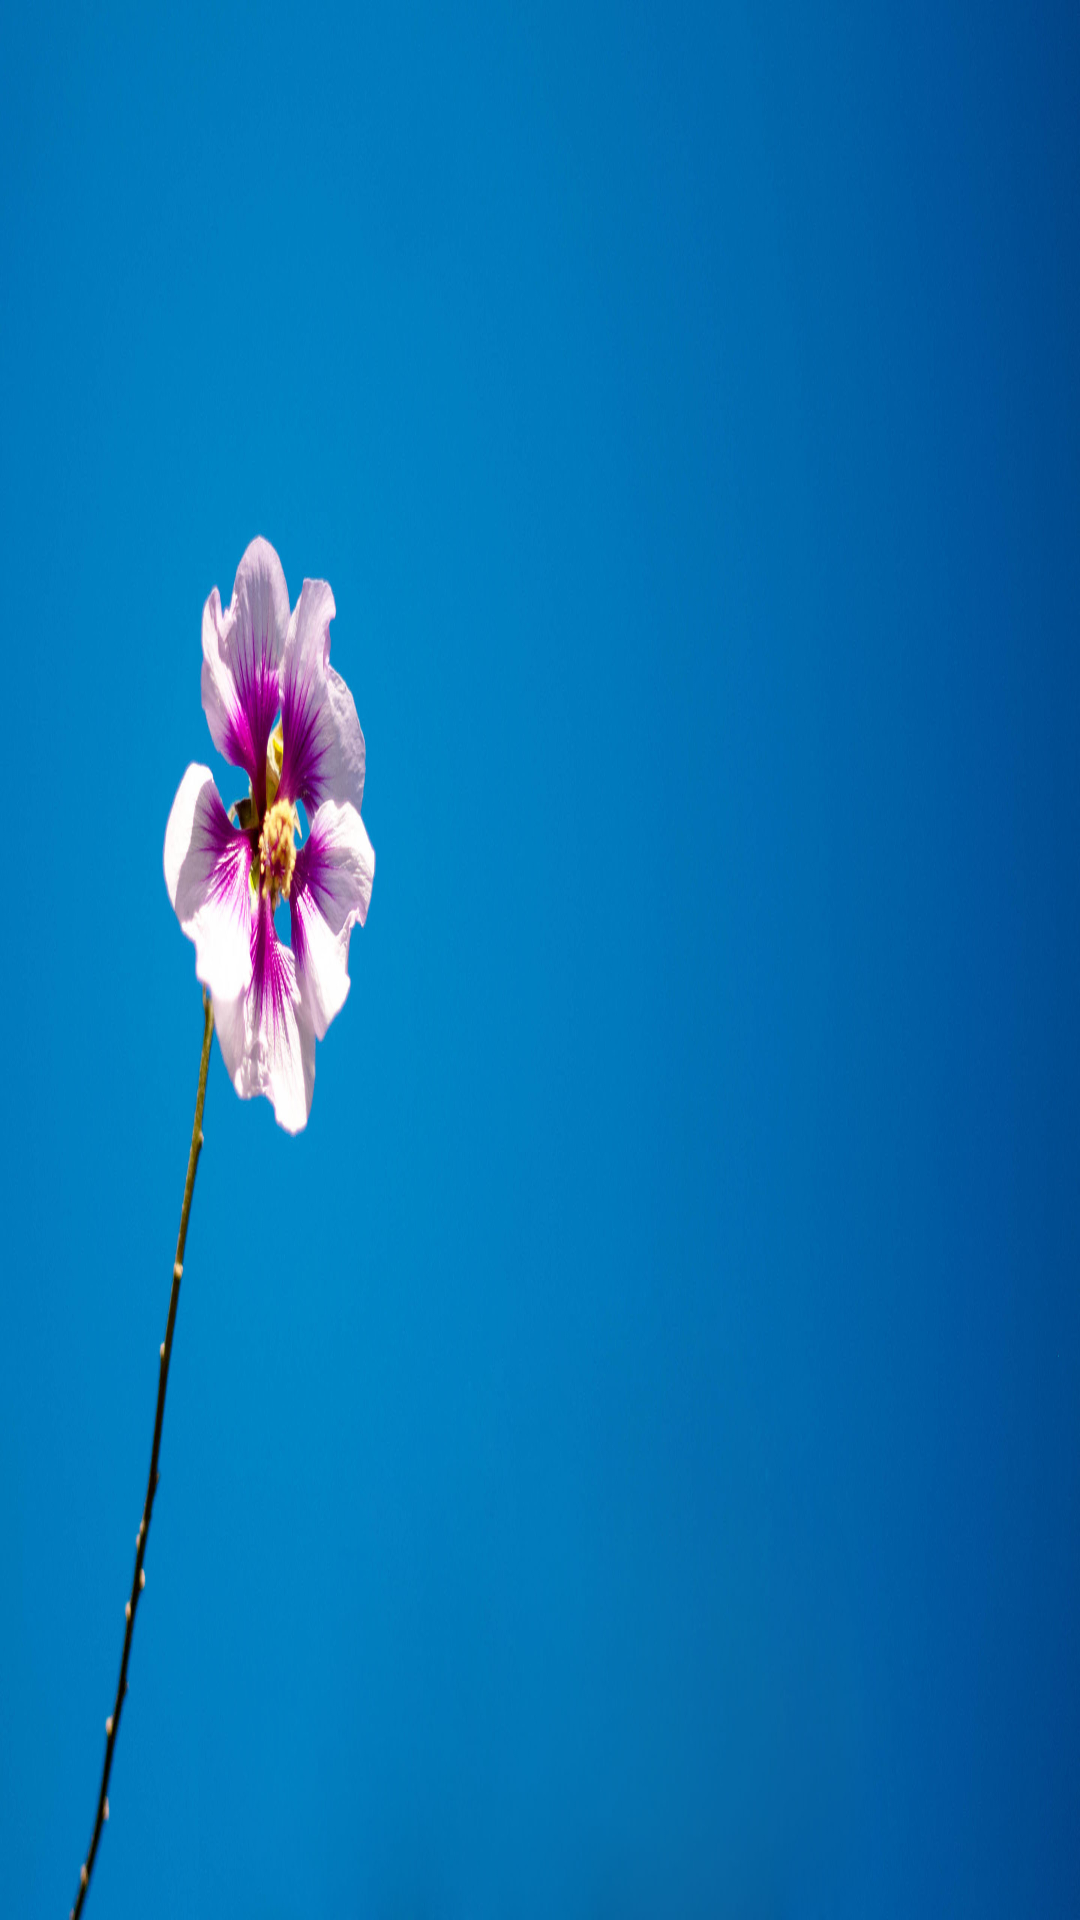

Reconstruct the res/layout file that produces this screen, plus the resources it refers to.
<!-- AndroidManifest.xml: application theme android:Theme.Black.NoTitleBar.Fullscreen -->
<!-- res/layout/activity_main.xml -->
<RelativeLayout xmlns:android="http://schemas.android.com/apk/res/android"
    xmlns:tools="http://schemas.android.com/tools"
    android:layout_width="match_parent"
    android:layout_height="match_parent"
    tools:context=".MainActivity" >

    <ImageView
        android:layout_width="match_parent"
        android:layout_height="match_parent"
        android:background="@drawable/main_background01"
        android:focusable="false"
	 android:contentDescription="@string/app_name"/>

</RelativeLayout>
<!-- resources referenced by this layout -->
<resources>
  <!-- drawable main_background01: jpg bitmap (drawable, 275683 bytes) -->
  <string name="app_name">Contra</string>
</resources>
